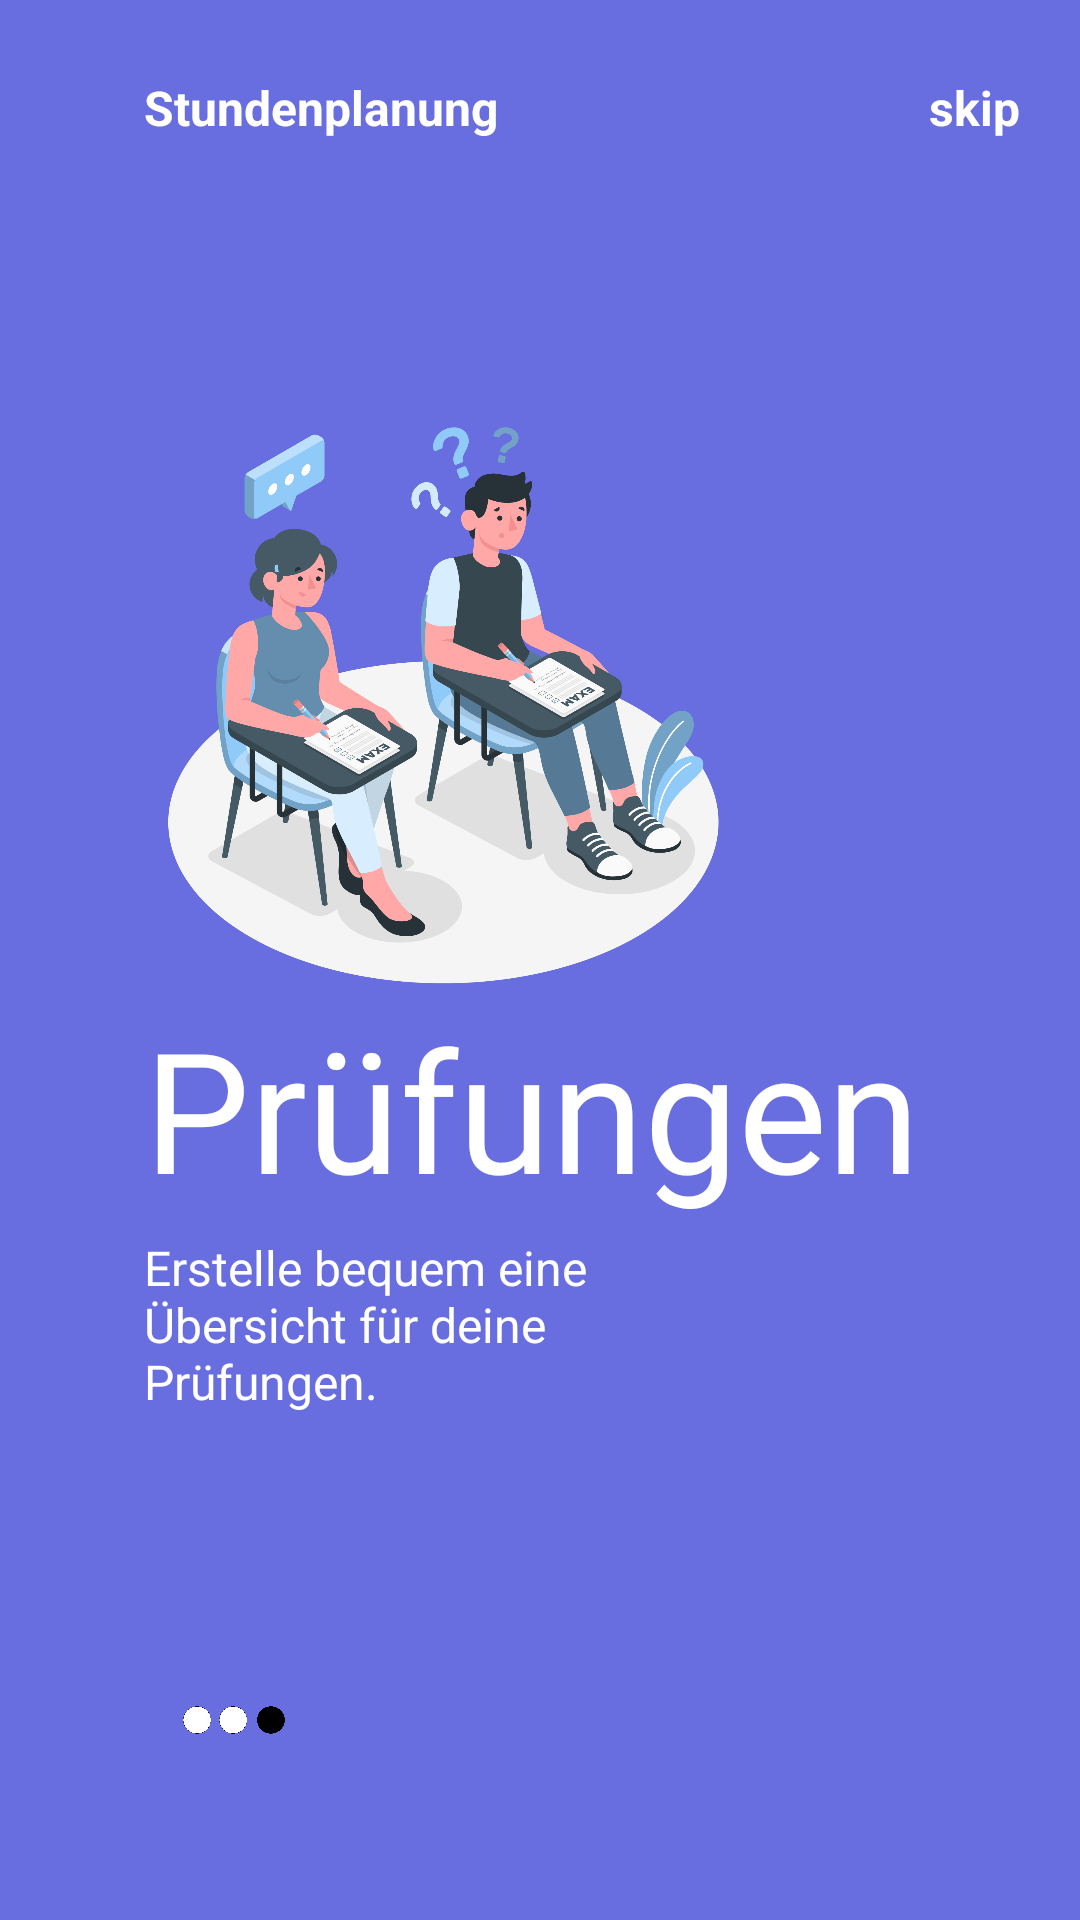

Android layout source for this screen:
<!-- AndroidManifest.xml: application theme Theme.FhbTimeTbale -->
<!-- res/layout/fragment_on_boardiing3.xml -->
<?xml version="1.0" encoding="utf-8"?>
<androidx.constraintlayout.widget.ConstraintLayout xmlns:android="http://schemas.android.com/apk/res/android"
    android:layout_width="match_parent"
    android:layout_height="match_parent"
    xmlns:app="http://schemas.android.com/apk/res-auto"
    android:background="@color/spicedorange">


    <ImageView
        android:id="@+id/imagetimetable"
        android:layout_width="200dp"
        android:layout_height="200dp"
        android:src="@drawable/exam"
        app:layout_constraintVertical_bias=".3"
        app:layout_constraintHorizontal_bias=".3"
        app:layout_constraintBottom_toBottomOf="parent"
        app:layout_constraintEnd_toEndOf="parent"
        app:layout_constraintStart_toStartOf="parent"
        app:layout_constraintTop_toTopOf="parent" />

    <TextView
        android:id="@+id/textView2"
        android:layout_width="wrap_content"
        android:layout_height="wrap_content"
        android:layout_marginTop="25dp"
        android:text="Stundenplanung"
        android:textColor="@color/white"
        android:textSize="16sp"
        android:textStyle="bold"
        app:layout_constraintBottom_toTopOf="@id/imagetimetable"
        app:layout_constraintEnd_toEndOf="parent"
        app:layout_constraintHorizontal_bias="0"
        app:layout_constraintStart_toStartOf="@id/imagetimetable"
        app:layout_constraintTop_toTopOf="parent"
        app:layout_constraintVertical_bias="0" />

    <TextView
        android:id="@+id/textView4"
        android:layout_width="wrap_content"
        android:layout_height="wrap_content"
        android:layout_marginRight="20dp"
        android:text="skip"
        android:textColor="@color/white"
        android:textSize="16sp"
        android:textStyle="bold"
        app:layout_constraintBottom_toBottomOf="@+id/textView2"
        app:layout_constraintEnd_toEndOf="parent"
        app:layout_constraintHorizontal_bias="1"
        app:layout_constraintStart_toEndOf="@+id/textView2"
        app:layout_constraintTop_toTopOf="@+id/textView2" />

    <TextView
        android:id="@+id/textView3"
        android:layout_width="wrap_content"
        android:layout_height="wrap_content"
        android:fontFamily="@font/exolight"
        android:text="Stundenplanung"
        android:textSize="40sp"
        android:textColor="@color/white"
        app:layout_constraintBottom_toTopOf="parent"
        app:layout_constraintEnd_toEndOf="parent"
        app:layout_constraintHorizontal_bias="0"
        app:layout_constraintStart_toStartOf="@id/imagetimetable"
        app:layout_constraintTop_toBottomOf="@id/imagetimetable"
        app:layout_constraintVertical_bias="0" />

    <TextView
        android:id="@+id/textView5"
        android:layout_width="wrap_content"
        android:layout_height="wrap_content"
        android:fontFamily="@font/exobold"
        android:text="Prüfungen"
        android:textColor="@color/white"
        android:textSize="56sp"
        app:layout_constraintBottom_toBottomOf="parent"
        app:layout_constraintEnd_toEndOf="parent"
        app:layout_constraintHorizontal_bias="0"
        app:layout_constraintStart_toStartOf="@+id/textView3"
        app:layout_constraintTop_toBottomOf="@+id/textView3"
        app:layout_constraintVertical_bias="0" />

    <TextView
        android:id="@+id/textView6"
        android:layout_width="0dp"
        android:layout_height="0dp"
        android:layout_marginTop="5dp"
        android:text="Erstelle bequem eine Übersicht für deine Prüfungen."
        android:textSize="16sp"
        android:textColor="@color/white"
        app:layout_constraintBottom_toBottomOf="parent"
        app:layout_constraintEnd_toEndOf="parent"
        app:layout_constraintHeight_percent=".1"
        app:layout_constraintHorizontal_bias="0.0"
        app:layout_constraintStart_toStartOf="@+id/textView5"
        app:layout_constraintTop_toBottomOf="@+id/textView5"
        app:layout_constraintVertical_bias="0.0"
        app:layout_constraintWidth_percent=".5" />

    <ImageView
        android:layout_width="50dp"
        android:layout_height="10dp"
        android:src="@drawable/tab3"
        android:layout_marginLeft="5dp"
        app:layout_constraintVertical_bias=".6"
        app:layout_constraintHorizontal_bias="0"
        app:layout_constraintBottom_toBottomOf="parent"
        app:layout_constraintEnd_toEndOf="parent"
        app:layout_constraintStart_toStartOf="@+id/textView6"
        app:layout_constraintTop_toBottomOf="@+id/textView6" />



</androidx.constraintlayout.widget.ConstraintLayout>
<!-- resources referenced by this layout -->
<resources>
  <color name="spicedorange">#686de0</color>
  <color name="white">#FFFFFFFF</color>
  <!-- drawable exam: png bitmap (drawable, 455893 bytes) -->
  <!-- drawable tab3: png bitmap (drawable, 34538 bytes) -->
  <style name="Theme.FhbTimeTbale" parent="Theme.MaterialComponents.DayNight.DarkActionBar">
          
          <item name="colorPrimary">@color/purple_500</item>
          <item name="colorPrimaryVariant">@color/purple_700</item>
          <item name="colorOnPrimary">@color/white</item>
          
          <item name="colorSecondary">@color/teal_200</item>
          <item name="colorSecondaryVariant">@color/teal_700</item>
          <item name="colorOnSecondary">@color/black</item>
          
          <item name="android:statusBarColor" tools:targetApi="l">?attr/colorPrimaryVariant</item>
          
      </style>
  <color name="purple_500">#FF6200EE</color>
  <color name="purple_700">#FF3700B3</color>
  <color name="teal_200">#FF03DAC5</color>
  <color name="teal_700">#FF018786</color>
  <color name="black">#FF000000</color>
</resources>
